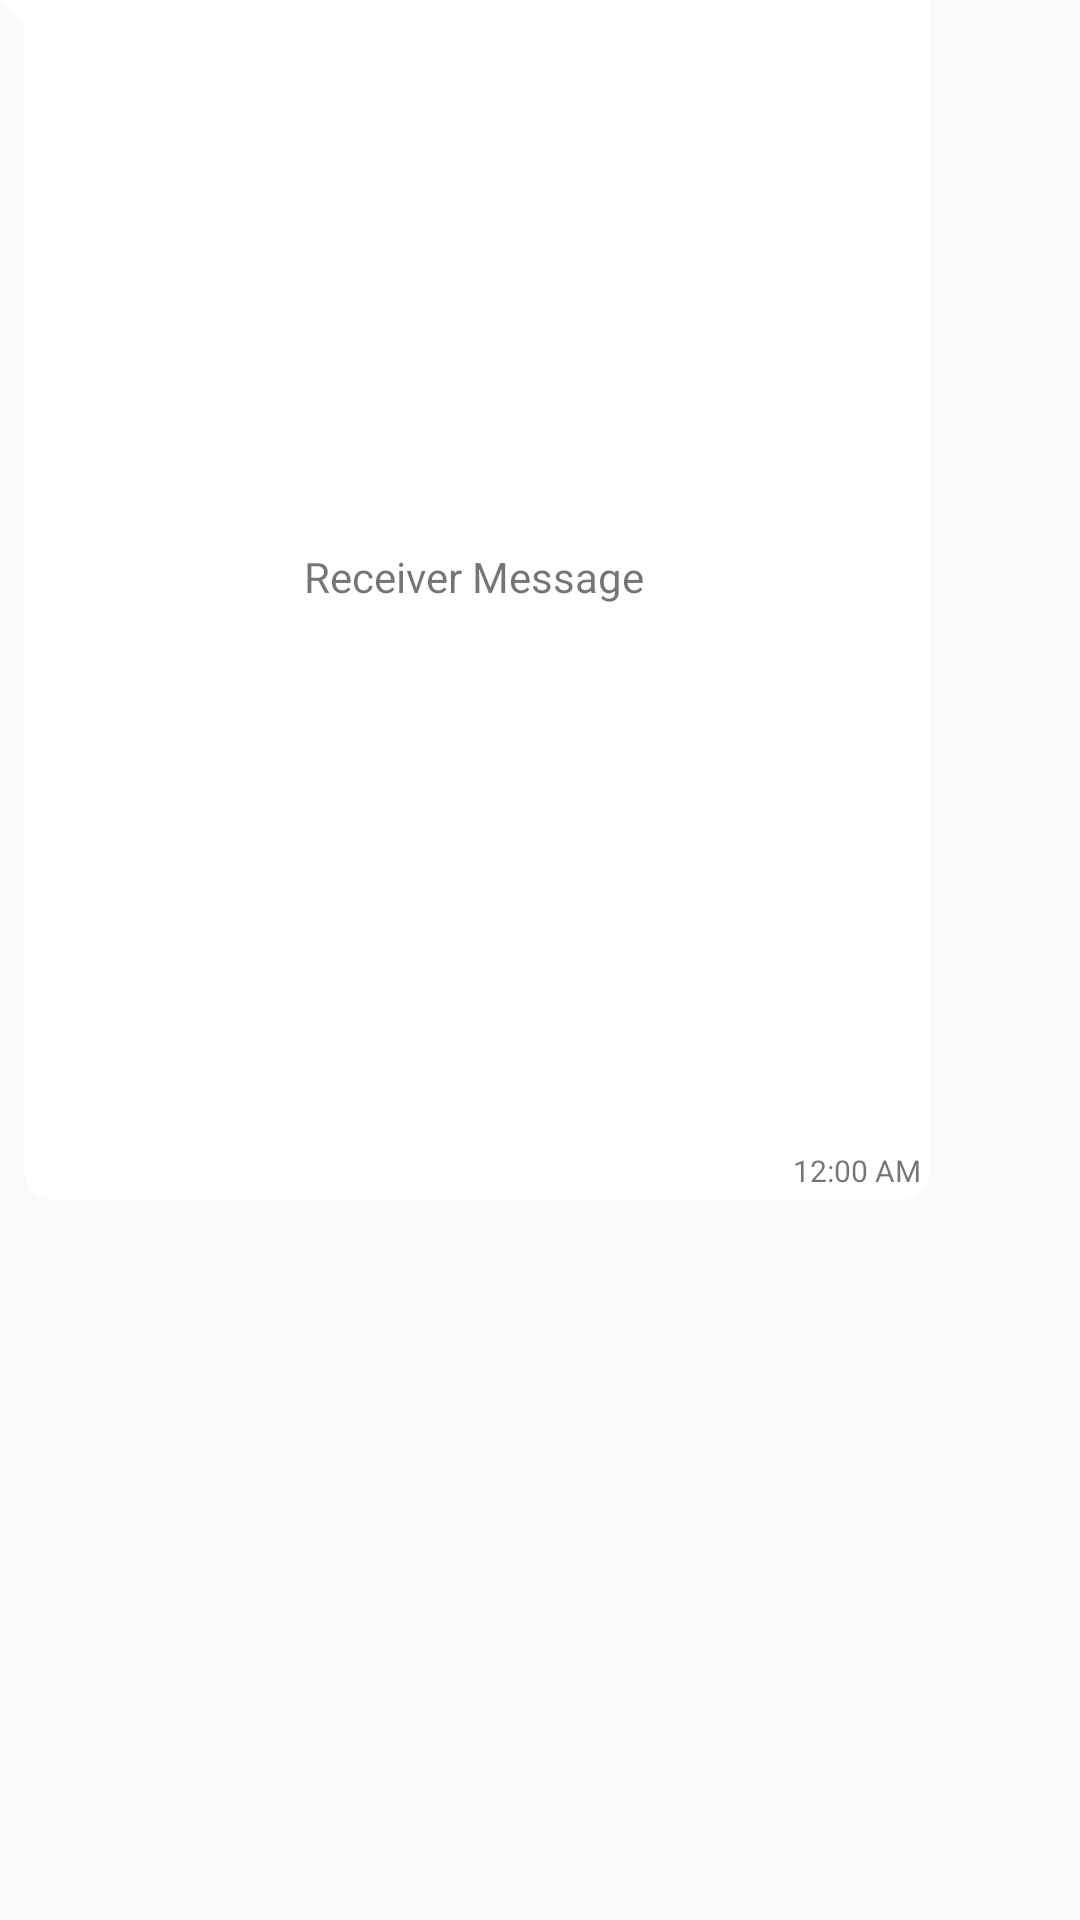

Android layout source for this screen:
<!-- AndroidManifest.xml: application theme Theme.WhatsAppClone -->
<!-- res/layout/sample_receiver.xml -->
<?xml version="1.0" encoding="utf-8"?>
<androidx.constraintlayout.widget.ConstraintLayout xmlns:android="http://schemas.android.com/apk/res/android"
    xmlns:app="http://schemas.android.com/apk/res-auto"
    xmlns:tools="http://schemas.android.com/tools"
    android:layout_width="wrap_content"
    android:layout_height="wrap_content"
    android:layout_marginStart="5dp"
    android:layout_marginTop="4dp"
    android:layout_marginEnd="7dp"
    android:background="@drawable/bg_receiver"
    android:maxWidth="310dp"
    android:maxHeight="400dp">

    <TextView
        android:id="@+id/receiverText"
        android:layout_width="wrap_content"
        android:layout_height="wrap_content"
        android:layout_marginTop="4dp"
        android:layout_marginEnd="10dp"
        android:layout_marginBottom="3dp"
        android:inputType="textLongMessage|textMultiLine"
        android:maxWidth="270dp"
        android:minWidth="50dp"
        android:text="@string/receiver_message"
        app:layout_constraintBottom_toTopOf="@+id/receiverTime"
        app:layout_constraintEnd_toEndOf="parent"
        app:layout_constraintStart_toStartOf="@+id/guideline2"
        app:layout_constraintTop_toTopOf="parent"
        tools:ignore="TextViewEdits,TouchTargetSizeCheck" />

    <TextView
        android:id="@+id/receiverTime"
        android:layout_width="wrap_content"
        android:layout_height="wrap_content"
        android:layout_marginEnd="3dp"
        android:layout_marginBottom="3dp"
        android:text="@string/_12_00_am"
        android:textSize="10sp"
        app:layout_constraintBottom_toBottomOf="parent"
        app:layout_constraintEnd_toEndOf="parent" />

    <androidx.constraintlayout.widget.Guideline
        android:id="@+id/guideline2"
        android:layout_width="wrap_content"
        android:layout_height="wrap_content"
        android:orientation="vertical"
        app:layout_constraintGuide_begin="16dp" />
</androidx.constraintlayout.widget.ConstraintLayout>
<!-- resources referenced by this layout -->
<resources>
  <!-- drawable bg_receiver (drawable) -->
  <?xml version="1.0" encoding="utf-8"?>
  <layer-list xmlns:android="http://schemas.android.com/apk/res/android">
      <item>
          <rotate
              android:fromDegrees="-45"
              android:pivotX="0%"
              android:pivotY="0%"
              android:toDegrees="0">
              <shape android:shape="rectangle">
                  <solid android:color="@color/white" />
              </shape>
          </rotate>
      </item>
      <item android:left="8dp">
          <shape android:shape="rectangle">
              <solid android:color="@color/white" />
              <corners android:radius="10dp" />
          </shape>
      </item>
  </layer-list>
  <string name="_12_00_am">12:00 AM</string>
  <string name="receiver_message">Receiver Message</string>
  <style name="Theme.WhatsAppClone" parent="Theme.AppCompat.Light">
          
          <item name="colorPrimary">@color/colorPrimary</item>
          <item name="colorPrimaryVariant">@color/colorPrimaryDark</item>
          <item name="colorOnPrimary">@color/white</item>
          
          <item name="colorSecondary">@color/teal_200</item>
          <item name="colorSecondaryVariant">@color/teal_700</item>
          <item name="colorOnSecondary">@color/black</item>
          
          <item name="android:statusBarColor" tools:targetApi="l">?attr/colorPrimaryVariant</item>
          
      </style>
  <color name="white">#FFFFFFFF</color>
  <color name="colorPrimary">#0b6156</color>
  <color name="colorPrimaryDark">#095049</color>
  <color name="teal_200">#FF03DAC5</color>
  <color name="teal_700">#FF018786</color>
  <color name="black">#FF000000</color>
</resources>
